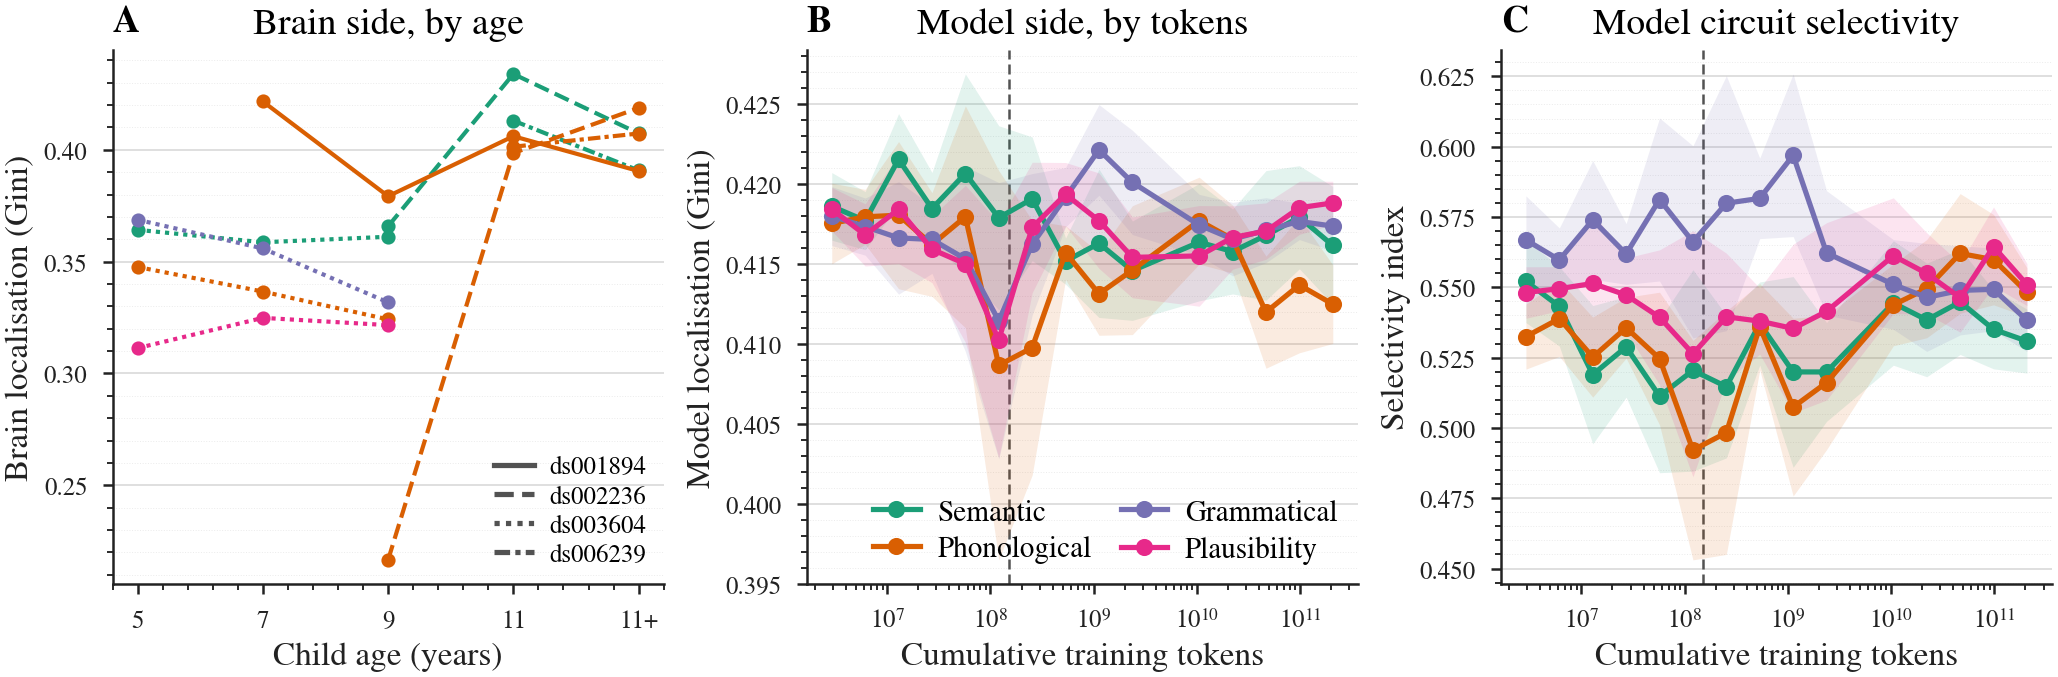

Data behind this chart, as committed beside it:
phenomenon, token_bin, model_gini_mean, ci_lo, ci_hi, n, tokens
Gram, 0.0, 0.418, 0.4162, 0.4198, 14, 2902571
Gram, 1.0, 0.4173, 0.4156, 0.4191, 23, 6113481
Gram, 2.0, 0.4166, 0.4131, 0.4201, 18, 12876394
Gram, 3.0, 0.4165, 0.4144, 0.4186, 32, 27120642
Gram, 4.0, 0.4153, 0.4095, 0.4211, 9, 57122297
Gram, 5.0, 0.4115, 0.4028, 0.4201, 9, 120312670
Gram, 6.0, 0.4162, 0.4118, 0.4206, 9, 253406103
Gram, 7.0, 0.4192, 0.4173, 0.421, 23, 533731424
Gram, 8.0, 0.4221, 0.4193, 0.425, 9, 1124160903
Gram, 9.0, 0.4201, 0.4168, 0.4234, 9, 2367740925
Gram, 11.0, 0.4174, 0.4155, 0.4194, 14, 10503779303
Gram, 12.0, 0.4166, 0.4143, 0.4189, 14, 22123370463
Gram, 13.0, 0.4171, 0.4151, 0.4191, 15, 46596896845
Gram, 14.0, 0.4177, 0.4165, 0.4188, 15, 98143761559
Gram, 15.0, 0.4174, 0.4158, 0.4189, 30, 206713291766
Phon, 0.0, 0.4175, 0.415, 0.4201, 14, 2902571
Phon, 1.0, 0.4179, 0.4162, 0.4197, 23, 6113481
Phon, 2.0, 0.418, 0.4134, 0.4226, 18, 12876394
Phon, 3.0, 0.4162, 0.413, 0.4195, 32, 27120642
Phon, 4.0, 0.4179, 0.411, 0.4249, 9, 57122297
Phon, 5.0, 0.4087, 0.3965, 0.4208, 9, 120312670
Phon, 6.0, 0.4098, 0.4018, 0.4177, 9, 253406103
Phon, 7.0, 0.4157, 0.414, 0.4174, 23, 533731424
Phon, 8.0, 0.4131, 0.4105, 0.4157, 9, 1124160903
Phon, 9.0, 0.4146, 0.4106, 0.4186, 9, 2367740925
Phon, 11.0, 0.4177, 0.415, 0.4204, 14, 10503779303
Phon, 12.0, 0.4166, 0.4144, 0.4187, 14, 22123370463
Phon, 13.0, 0.412, 0.4085, 0.4155, 15, 46596896845
Phon, 14.0, 0.4137, 0.4094, 0.4179, 15, 98143761559
Phon, 15.0, 0.4125, 0.41, 0.4149, 30, 206713291766
Plaus, 0.0, 0.4184, 0.4171, 0.4198, 14, 2902571
Plaus, 1.0, 0.4168, 0.4149, 0.4188, 23, 6113481
Plaus, 2.0, 0.4184, 0.415, 0.4218, 18, 12876394
Plaus, 3.0, 0.4159, 0.4138, 0.418, 32, 27120642
Plaus, 4.0, 0.415, 0.4101, 0.4199, 9, 57122297
Plaus, 5.0, 0.4102, 0.4029, 0.4176, 9, 120312670
Plaus, 6.0, 0.4173, 0.4132, 0.4214, 9, 253406103
Plaus, 7.0, 0.4194, 0.4174, 0.4213, 23, 533731424
Plaus, 8.0, 0.4177, 0.4147, 0.4207, 9, 1124160903
Plaus, 9.0, 0.4154, 0.4129, 0.4179, 9, 2367740925
Plaus, 11.0, 0.4155, 0.4124, 0.4187, 14, 10503779303
Plaus, 12.0, 0.4167, 0.4147, 0.4186, 14, 22123370463
Plaus, 13.0, 0.4171, 0.4153, 0.4188, 15, 46596896845
Plaus, 14.0, 0.4185, 0.4169, 0.4202, 15, 98143761559
Plaus, 15.0, 0.4188, 0.4175, 0.4202, 30, 206713291766
Sem, 0.0, 0.4186, 0.4165, 0.4207, 14, 2902571
Sem, 1.0, 0.4177, 0.4159, 0.4195, 23, 6113481
Sem, 2.0, 0.4215, 0.4187, 0.4244, 18, 12876394
Sem, 3.0, 0.4185, 0.4162, 0.4207, 32, 27120642
Sem, 4.0, 0.4207, 0.4144, 0.4269, 9, 57122297
Sem, 5.0, 0.4179, 0.4121, 0.4236, 9, 120312670
Sem, 6.0, 0.4191, 0.4152, 0.4229, 9, 253406103
Sem, 7.0, 0.4152, 0.4137, 0.4166, 23, 533731424
Sem, 8.0, 0.4163, 0.4117, 0.4209, 9, 1124160903
Sem, 9.0, 0.4146, 0.4115, 0.4177, 9, 2367740925
Sem, 11.0, 0.4164, 0.4127, 0.42, 14, 10503779303
Sem, 12.0, 0.4158, 0.4131, 0.4184, 14, 22123370463
Sem, 13.0, 0.4168, 0.4127, 0.4208, 15, 46596896845
Sem, 14.0, 0.4179, 0.4147, 0.4211, 15, 98143761559
Sem, 15.0, 0.4162, 0.4125, 0.4198, 30, 206713291766
